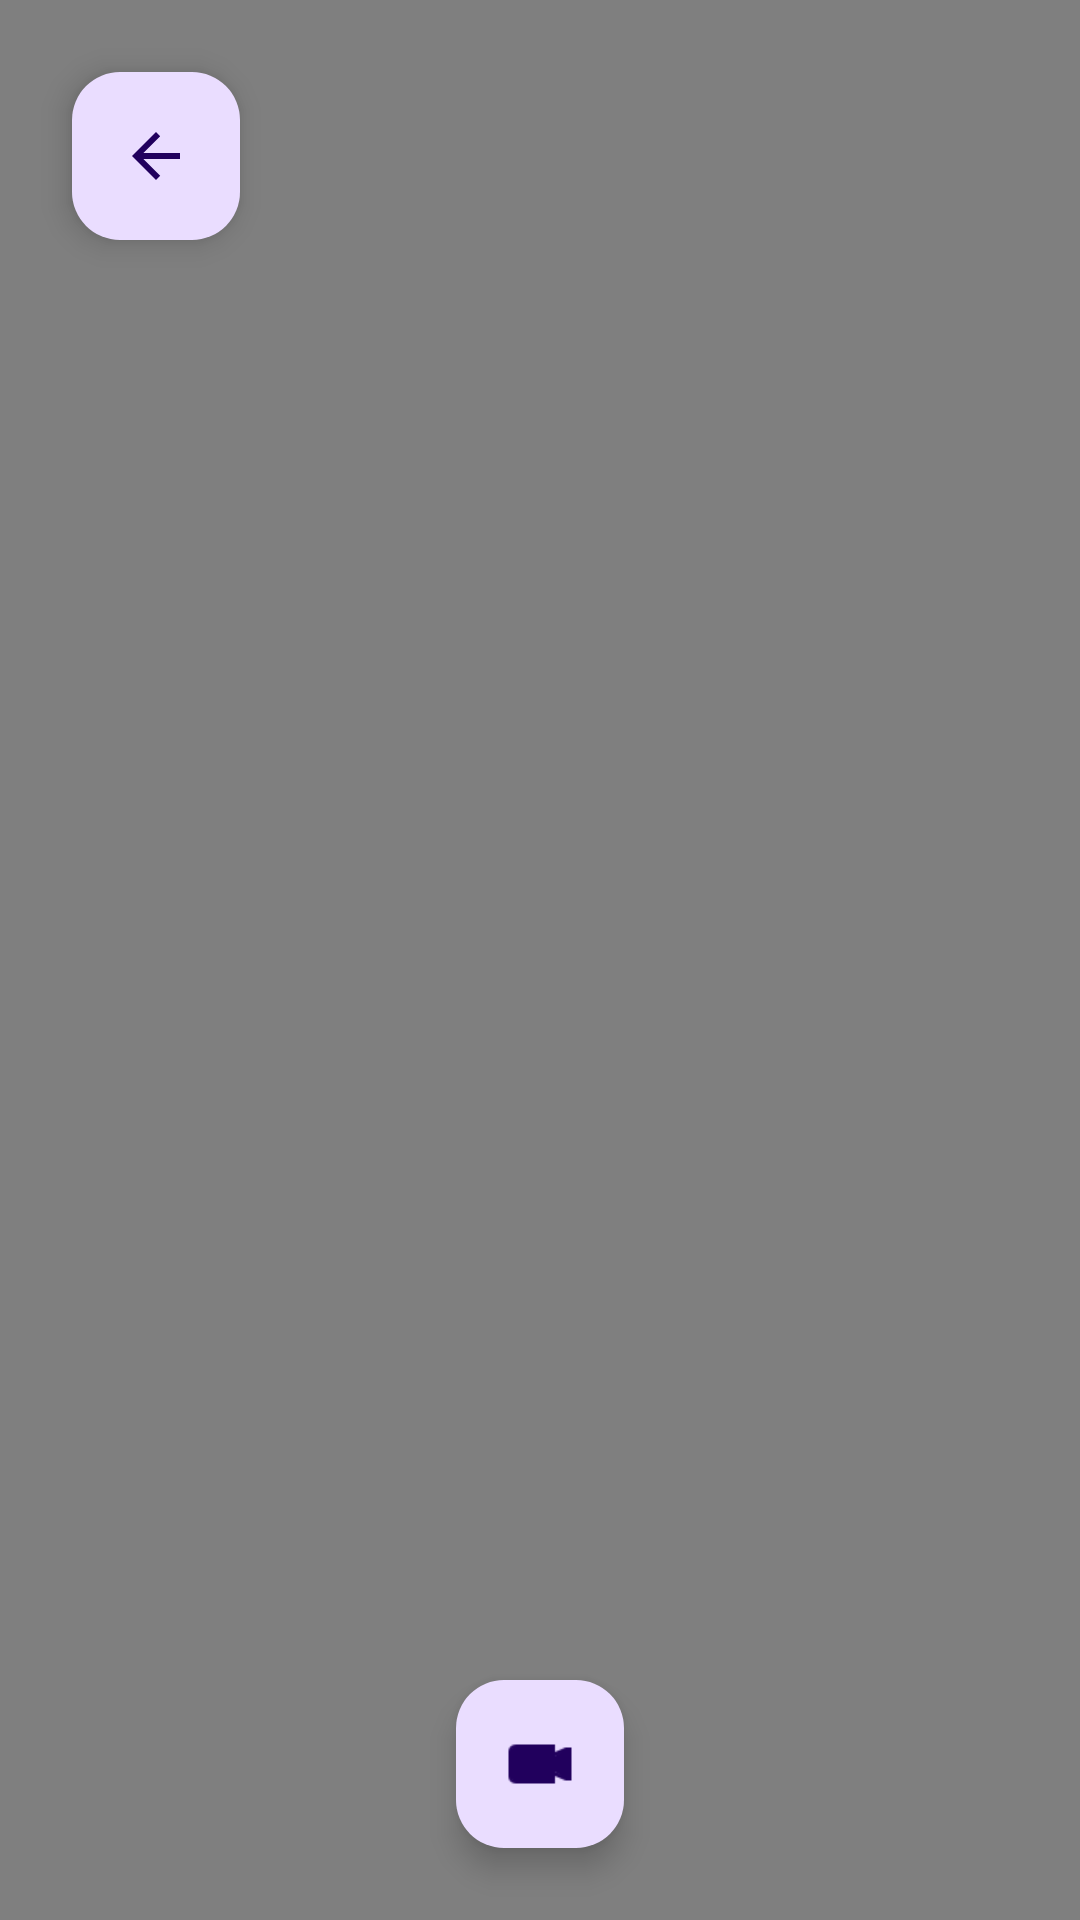

Here is an Android app screen rendered from its layout file. Give the layout XML and the strings, colors and styles it references.
<!-- AndroidManifest.xml: application theme Theme.example -->
<!-- res/layout/activity_main2.xml -->
<?xml version="1.0" encoding="utf-8"?>
<androidx.constraintlayout.widget.ConstraintLayout xmlns:android="http://schemas.android.com/apk/res/android"
    xmlns:app="http://schemas.android.com/apk/res-auto"
    xmlns:tools="http://schemas.android.com/tools"
    android:layout_width="match_parent"
    android:layout_height="match_parent"
    tools:context=".MainActivity2">

    <VideoView
        android:id="@+id/videoView"
        android:layout_width="0dp"
        android:layout_height="0dp"
        app:layout_constraintBottom_toBottomOf="parent"
        app:layout_constraintEnd_toEndOf="parent"
        app:layout_constraintStart_toStartOf="parent"
        app:layout_constraintTop_toTopOf="parent" />

    <com.google.android.material.floatingactionbutton.FloatingActionButton
        android:id="@+id/floatingActionButton"
        android:layout_width="wrap_content"
        android:layout_height="wrap_content"
        android:layout_marginStart="24dp"
        android:layout_marginTop="24dp"
        android:clickable="true"
        android:onClick="onClickBotonIrAtras"
        app:layout_constraintStart_toStartOf="parent"
        app:layout_constraintTop_toTopOf="parent"
        app:srcCompat="?attr/actionModeCloseDrawable" />

    <com.google.android.material.floatingactionbutton.FloatingActionButton
        android:id="@+id/floatingActionButton3"
        android:layout_width="wrap_content"
        android:layout_height="wrap_content"
        android:layout_marginBottom="24dp"
        android:clickable="true"
        app:layout_constraintBottom_toBottomOf="parent"
        app:layout_constraintEnd_toEndOf="parent"
        app:layout_constraintHorizontal_bias="0.5"
        app:layout_constraintStart_toStartOf="parent"
        app:srcCompat="@android:drawable/presence_video_online" />
</androidx.constraintlayout.widget.ConstraintLayout>
<!-- resources referenced by this layout -->
<resources>
  <style name="Theme.example" parent="Base.Theme.example" />
  <style name="Base.Theme.example" parent="Theme.Material3.DayNight.NoActionBar">
          
  
           <item name="colorPrimary">@color/light_blue_600</item>
      </style>
  <color name="light_blue_600">#FF039BE5</color>
</resources>
